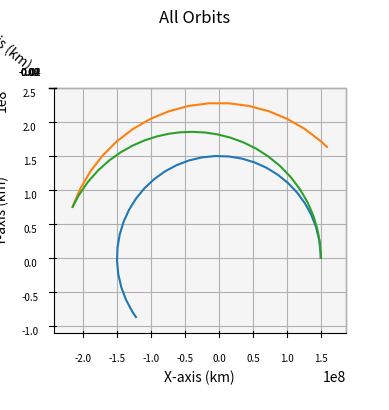

This figure's Python source:
import numpy as np
import matplotlib.pyplot as plt
from scipy.integrate import solve_ivp
import math

def main():
    """
    Main function
    """
    
    # Gravitational Constant times Earth mass, adjusted for kilometers
    # earth_mu = 398600.441500000
    sun_mu = 1.989e30*6.67e-20 # * 1e-9 km^3/m^3
    g = 9.80665*1e-3 # km/s^2

    dry_mass = 130e3
    payload_mass = 90e3
    propellant_mass = 300e3
    engine_mass = 18144 # mass of nerva engine (kg)
    wet_mass = dry_mass + payload_mass + propellant_mass + engine_mass
    nervaIsp = 841

    earthRad = 150e6
    earthVel = (sun_mu/earthRad)**0.5
    marsRad = 228e6
    marsVel = (sun_mu/marsRad)**0.5
    
    earthInitPos = np.array([earthRad, 0, 0])
    earthInitVel = np.array([0, earthVel, 0])
    marsInitPos = np.array([marsRad, 0, 0])
    marsInitVel = np.array([0, marsVel, 0])

    integration_time = 365*24*60*60
    integration_steps = 1000

    shipDeltaV1 = ((sun_mu/earthRad)**0.5) * ((2*marsRad/(earthRad+marsRad))**0.5 - 1) # delta v from departing burn (km/s)
    shipInitVel = [0, earthVel+shipDeltaV1, 0]
    propellant_1 = wet_mass * (1 - math.e**(-shipDeltaV1/(nervaIsp*g))) # nerva propellant expended by departing burn (kg)

    ship_mass = wet_mass - propellant_1
    shipInitState = np.concatenate((earthInitPos, shipInitVel, [ship_mass]))

    ship, ship_times, arrival_time = ship_propagator(shipInitState, integration_time, integration_steps)
    shipFinalPos = ship[0:3, -1]  # X, Y, Z of Earth at final time
    earth, times = keplerian_propagator(earthInitPos, earthInitVel, arrival_time, integration_steps)
    
    marsCos = shipFinalPos[0]/marsRad
    marsSin = shipFinalPos[1]/marsRad
    marsInitVel = np.array([-marsVel*marsSin, marsVel*marsCos, 0])
    mars, times = keplerian_propagator(shipFinalPos, marsInitVel, -arrival_time, integration_steps)
    
    # Plot it
    fig = plt.figure()
    # Define axes in that figure
    ax = plt.axes(projection='3d',computed_zorder=False)
    # Plot x, y, z
    ax.plot(earth[0],earth[1],earth[2],zorder=5)
    ax.plot(mars[0],mars[1],mars[2],zorder=5)
    ax.plot(ship[0],ship[1],ship[2],zorder=5)
    plt.title("All Orbits")
    ax.set_xlabel("X-axis (km)")
    ax.set_ylabel("Y-axis (km)")
    ax.set_zlabel("Z-axis (km)")
    ax.xaxis.set_tick_params(labelsize=7)
    ax.yaxis.set_tick_params(labelsize=7)
    ax.zaxis.set_tick_params(labelsize=7)
    ax.set_aspect('equal', adjustable='box')
    ax.view_init(elev=90, azim=-90)

    DV2_vector = [mars[3][0]-ship[3][-1], mars[4][0]-ship[4][-1]]
    shipDeltaV2 = np.linalg.norm(DV2_vector)
    final_mass = ship[6, -1]
    propellant_2 = final_mass * (1 - math.exp(-shipDeltaV2 / (nervaIsp * g))) # nerva propellant

    exhaust_v = calculate_ship(final_mass)[2]*1e-3
    ionDeltaV = exhaust_v * math.log(ship_mass/final_mass)
    if arrival_time is not None:
        print("Travel time (days): "+str(arrival_time/86400))
    print("NTR Delta V Departing (km/s): "+str(shipDeltaV1))
    print("Ion Delta V (km/s): "+str(ionDeltaV))
    print("NTR Delta V Arriving (km/s): "+str(shipDeltaV2))
    print("NTR Propellant Expended Departing (t): "+str(propellant_1*1e-3))
    print("Ion Propellant Expended (t): "+str((ship_mass - final_mass)*1e-3))
    print("NTR Propellant Expended Arriving (t): "+str(propellant_2*1e-3))
    print("Total Propellant Expended (t): "+str((propellant_1 + ship_mass - final_mass + propellant_2)*1e-3))

    plt.show()

def reach_mars_event(t, state):
    x, y, z = state[:3]
    r = np.linalg.norm([x, y, z])
    return r - 228e6

reach_mars_event.terminal = True
reach_mars_event.direction = 1 

def keplerian_propagator(init_r, init_v, tof, steps):
    """
    Function to propagate a given orbit
    """
    # Time vector
    tspan = [0, tof]
    # Array of time values
    tof_array = np.linspace(0,tof, num=steps)
    init_state = np.concatenate((init_r,init_v))
    # Do the integration
    sol = solve_ivp(fun = lambda t,x:keplerian_eoms(t,x), t_span=tspan, y0=init_state, method="DOP853", rtol = 1e-12, atol = 1e-12)

    # Return everything
    return sol.y, sol.t

def ship_propagator(init_state, tof, steps):
    """
    Function to propagate a given orbit
    """
    tspan = [0, tof]
    tof_array = np.linspace(0, tof, num=steps)
    sol = solve_ivp(fun=ship_eoms, t_span=tspan, y0=init_state, method="DOP853", rtol=1e-12, atol=1e-12, events=reach_mars_event)
    mars_arrival_time = sol.t_events[0][0] if sol.t_events[0].size > 0 else None
    return sol.y, sol.t, mars_arrival_time

def keplerian_eoms(t, state):
    """
    Equation of motion for 2body orbits
    """
    sun_mu = 1.989e30*6.67e-20
    
    # Extract values from init
    x, y, z, vx, vy, vz = state
    r_dot = np.array([vx, vy, vz])
    
    # Define r
    r = np.linalg.norm([x, y, z])
    # Solve for the acceleration
    ax = - (sun_mu/r**3) * x
    ay = - (sun_mu/r**3) * y
    az = - (sun_mu/r**3) * z

    v_dot = np.array([ax, ay, az])

    dx = np.append(r_dot, v_dot)

    return dx

def calculate_ship(ship_mass):
    gamma = 0.958
    beam_current = 2 # amperes
    efficiency = 0.9
    g = 9.80665
    thrusters = 40 # number of thrusters
    voltage = 1500 # per thruster

    thrust = 1.65 * gamma * beam_current * (voltage)**0.5 * 1e-3 * thrusters # newtons (122.4 mN per thruster)
    acceleration = thrust/ship_mass*1e-3 # m/s^2 * 1e-3 km/m
    isp = 123.6 * gamma * efficiency * (voltage)**0.5
    exhaust_v = isp * g # m/s
    mass_flow = thrust / exhaust_v
    
    return acceleration, mass_flow, exhaust_v

def ship_eoms(t, state):
    """
    Equation of motion for 2body orbits
    """
    
    # Extract values from init
    x, y, z, vx, vy, vz, ship_mass = state
    r_dot = np.array([vx, vy, vz])

    sun_mu = 1.989e30*6.67e-20
    
    # Define r
    r = np.linalg.norm([x, y, z])

    dry_mass = 100e3 + 150e3 + 18144

    dm = 0

    # Solve for the acceleration
    ax = - (sun_mu/r**3) * x 
    ay = - (sun_mu/r**3) * y
    az = - (sun_mu / r**3) * z
    if ship_mass > dry_mass:
        acceleration = calculate_ship(ship_mass)[0]
        mass_flow = calculate_ship(ship_mass)[1]
        speed = np.linalg.norm([vx,vy])
        ax += vx/speed * acceleration
        ay += vy/speed * acceleration
        dm = -mass_flow
    
    dx = np.array([vx, vy, vz, ax, ay, az, dm])

    return dx

if __name__ == '__main__':
    main()
